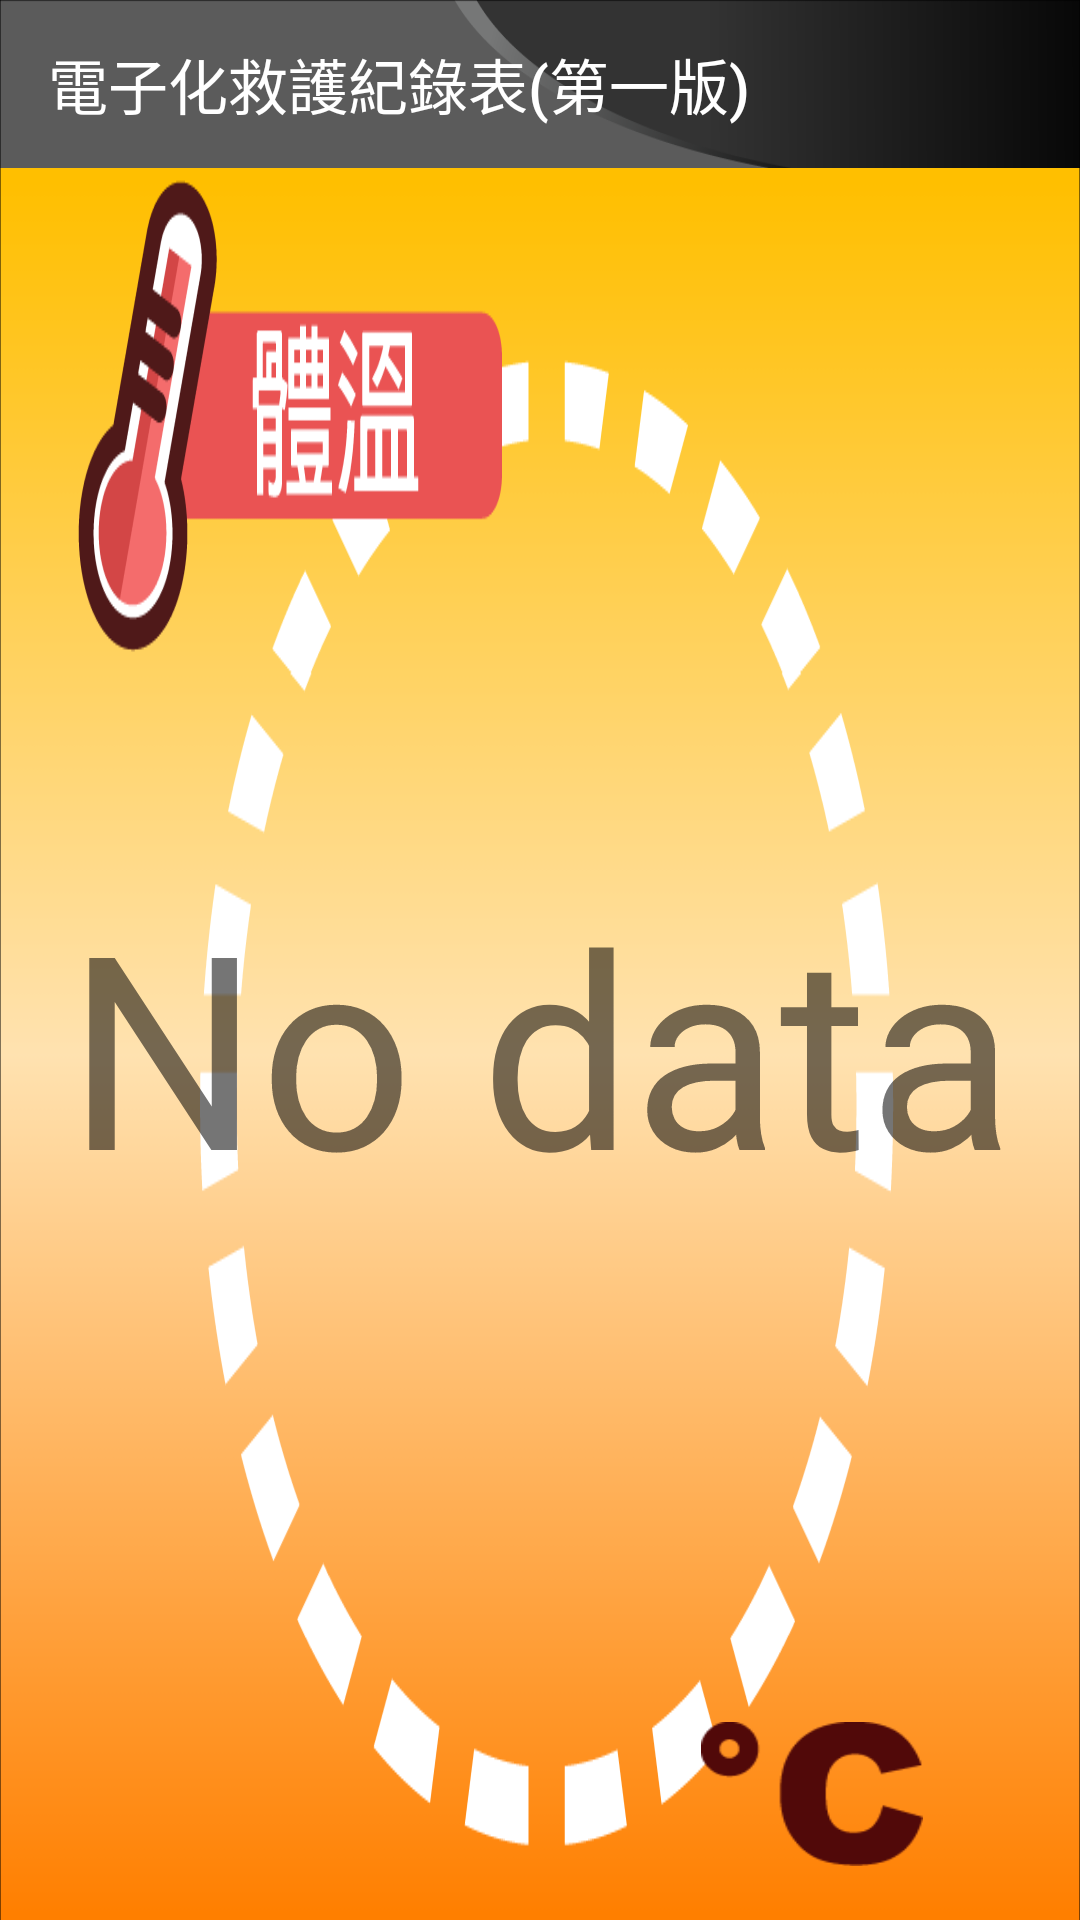

Layout XML and referenced resources for this Android screen:
<!-- AndroidManifest.xml: application theme AppTheme -->
<!-- res/layout/lay_temperature.xml -->
<?xml version="1.0" encoding="utf-8"?>
<LinearLayout xmlns:android="http://schemas.android.com/apk/res/android"
    xmlns:app="http://schemas.android.com/apk/res-auto"
    xmlns:tools="http://schemas.android.com/tools"
    android:orientation="vertical"
    android:layout_width="match_parent"
    android:layout_height="match_parent"
    android:fitsSystemWindows="true"
    >

    <android.support.design.widget.AppBarLayout
        android:id="@+id/appbar"
        android:layout_width="match_parent"
        android:layout_height="wrap_content"
        android:paddingTop="@dimen/appbar_padding_top"
        android:theme="@style/AppTheme.AppBarOverlay">

        <android.support.v7.widget.Toolbar
            android:id="@+id/toolbar"
            android:layout_width="match_parent"
            android:layout_height="?attr/actionBarSize"
            android:layout_weight="1"
            android:background="@drawable/toolbar_bg"

            app:popupTheme="@style/AppTheme.PopupOverlay"
            app:title="@string/app_name">

        </android.support.v7.widget.Toolbar>


    </android.support.design.widget.AppBarLayout>


    <android.support.constraint.ConstraintLayout
        android:layout_width="match_parent"
        android:layout_height="0dp"
        android:layout_weight="4.0"
        android:background="@drawable/temperature_bg_01">

        <TextView
            android:id="@+id/data_value_spo2"
            android:layout_width="wrap_content"
            android:layout_height="wrap_content"
            android:layout_centerHorizontal="true"
            android:layout_centerVertical="true"
            android:layout_marginBottom="8dp"
            android:layout_marginEnd="8dp"
            android:layout_marginStart="8dp"
            android:layout_marginTop="8dp"
            android:text="@string/no_data"
            android:textAlignment="center"
            android:textSize="90sp"
            app:layout_constraintBottom_toBottomOf="parent"
            app:layout_constraintEnd_toEndOf="parent"
            app:layout_constraintHorizontal_bias="0.502"
            app:layout_constraintStart_toStartOf="parent"
            app:layout_constraintTop_toTopOf="parent" />

        <ImageButton
            android:id="@+id/imageButton9"
            android:layout_width="98dp"
            android:layout_height="68dp"
            android:layout_marginBottom="8dp"
            android:layout_marginEnd="8dp"
            android:layout_marginStart="8dp"
            android:layout_marginTop="8dp"
            android:adjustViewBounds="false"
            android:backgroundTint="@android:color/transparent"
            android:scaleType="fitXY"
            app:layout_constraintBottom_toBottomOf="parent"
            app:layout_constraintEnd_toEndOf="parent"
            app:layout_constraintHorizontal_bias="0.868"
            app:layout_constraintStart_toStartOf="parent"
            app:layout_constraintTop_toTopOf="parent"
            app:layout_constraintVertical_bias="1.0"
            app:srcCompat="@drawable/temperature_bt_01" />

    </android.support.constraint.ConstraintLayout>








</LinearLayout>
<!-- resources referenced by this layout -->
<resources>
  <!-- drawable temperature_bg_01: png bitmap (drawable, 42485 bytes) -->
  <!-- drawable temperature_bt_01: png bitmap (drawable, 1766 bytes) -->
  <!-- drawable toolbar_bg: png bitmap (drawable, 5061 bytes) -->
  <string name="app_name">電子化救護紀錄表(第一版)</string>
  <string name="no_data">No data</string>
  <style name="AppTheme.AppBarOverlay" parent="ThemeOverlay.AppCompat.Dark.ActionBar" />
  <style name="AppTheme.PopupOverlay" parent="ThemeOverlay.AppCompat.Light" />
  <style name="AppTheme" parent="Theme.AppCompat.Light.NoActionBar">
          
          <item name="colorPrimary">@color/colorPrimary</item>
          <item name="colorPrimaryDark">@color/colorPrimaryDark</item>
          <item name="colorAccent">@color/colorAccent</item>
      </style>
  <color name="colorPrimary">#3F51B5</color>
  <color name="colorPrimaryDark">#303F9F</color>
  <color name="colorAccent">#FF4081</color>
</resources>
